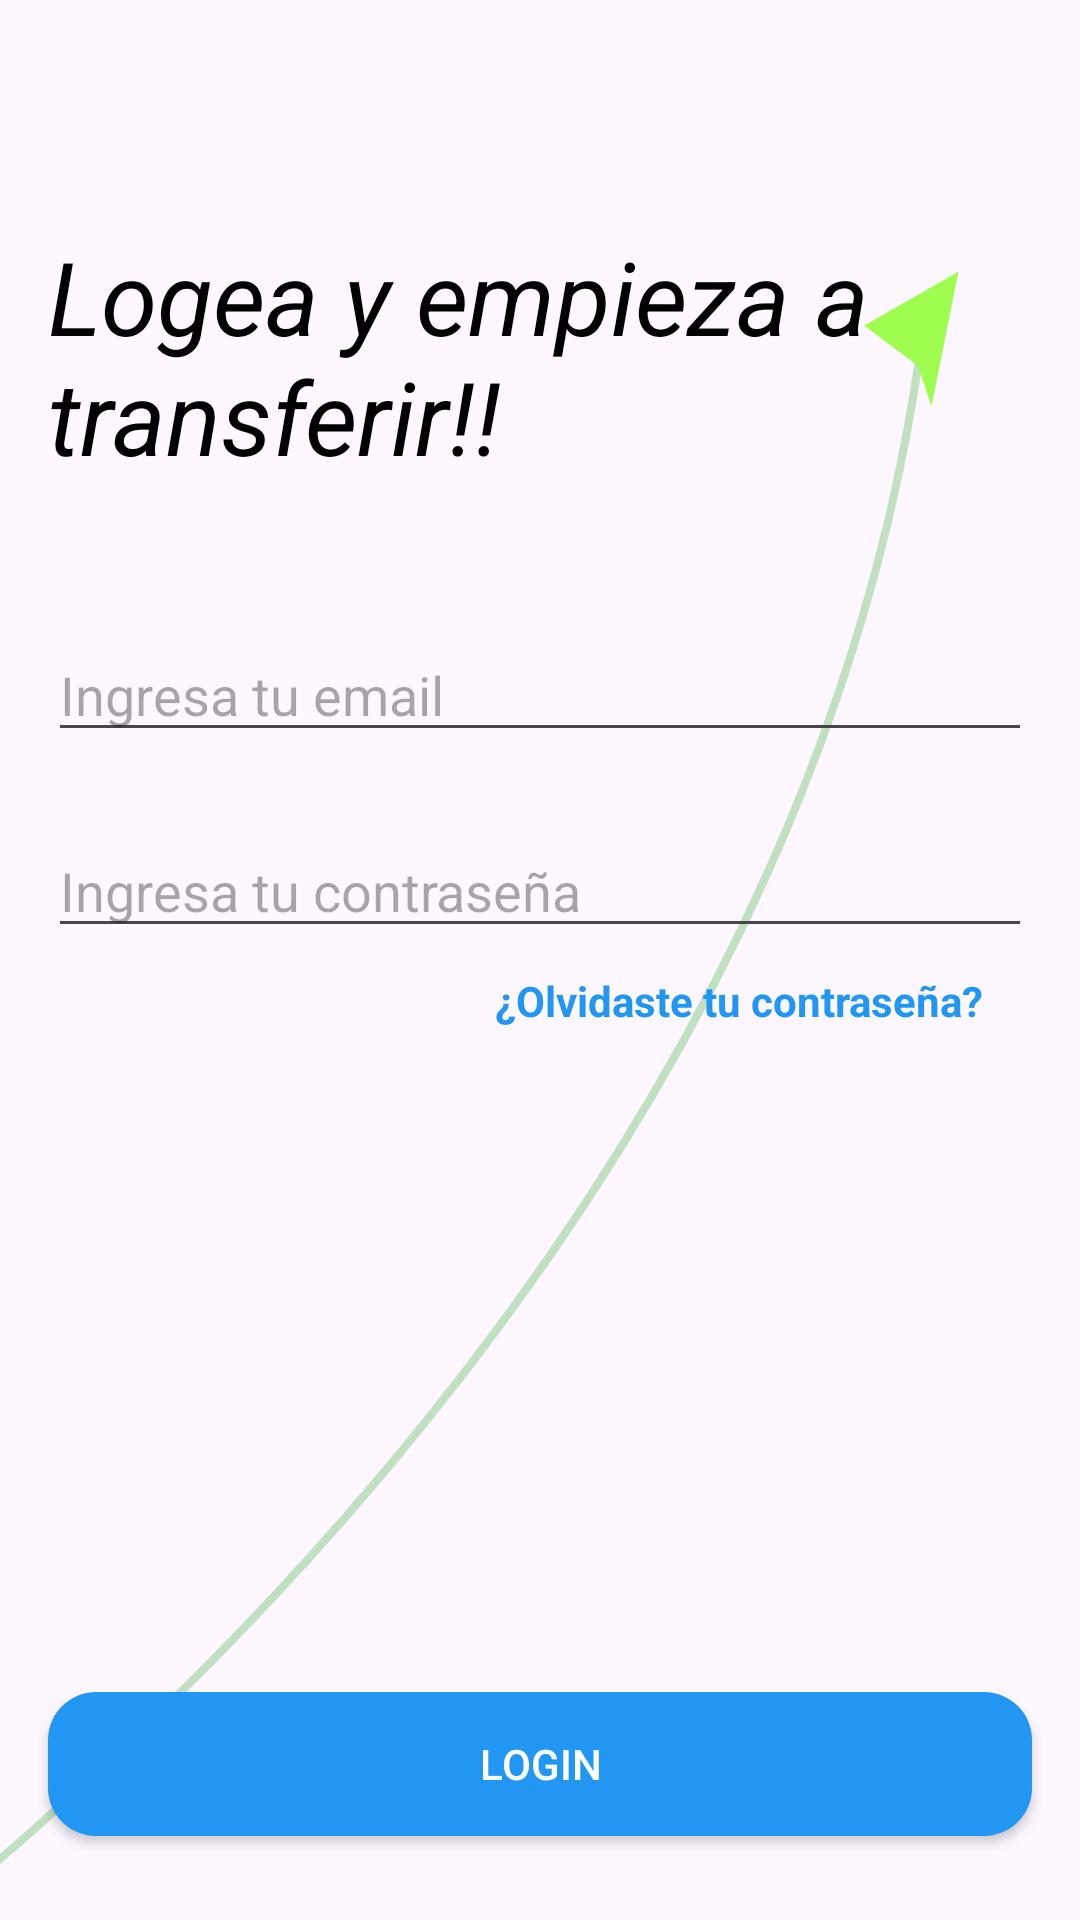

Layout XML and referenced resources for this Android screen:
<!-- AndroidManifest.xml: application theme Theme.Evaluacion_M4 -->
<!-- res/layout/activity_login_page.xml -->
<?xml version="1.0" encoding="utf-8"?>
<androidx.constraintlayout.widget.ConstraintLayout
    xmlns:android="http://schemas.android.com/apk/res/android"
    xmlns:app="http://schemas.android.com/apk/res-auto"
    xmlns:tools="http://schemas.android.com/tools"
    android:id="@+id/main"
    android:layout_width="match_parent"
    android:layout_height="match_parent"
    tools:context=".Login_page">

    <ImageView
        android:id="@+id/img_background_vector"
        android:layout_width="0dp"
        android:layout_height="0dp"
        android:scaleType="centerCrop"
        android:src="@drawable/background_arrow_curve"
        android:alpha="0.7"
        app:layout_constraintBottom_toBottomOf="parent"
        app:layout_constraintEnd_toEndOf="parent"
        app:layout_constraintStart_toStartOf="parent"
        app:layout_constraintTop_toTopOf="parent" />

    <TextView
        android:id="@+id/textView"
        android:layout_width="0dp"
        android:layout_height="wrap_content"
        android:layout_marginTop="76dp"
        android:layout_marginHorizontal="16dp"
        android:text="Logea y empieza a transferir!!"
        android:textColor="@color/black"
        android:textSize="34sp"
        android:textStyle="italic"
        app:layout_constraintEnd_toEndOf="parent"
        app:layout_constraintStart_toStartOf="parent"
        app:layout_constraintTop_toTopOf="parent" />

    <EditText
        android:id="@+id/editTextTextEmailAddress"
        android:layout_width="0dp"
        android:layout_height="wrap_content"
        android:layout_marginTop="48dp"
        android:layout_marginHorizontal="16dp"
        android:hint="Ingresa tu email"
        android:inputType="textEmailAddress"
        app:layout_constraintEnd_toEndOf="parent"
        app:layout_constraintStart_toStartOf="parent"
        app:layout_constraintTop_toBottomOf="@+id/textView" />

    <EditText
        android:id="@+id/editTextText"
        android:layout_width="0dp"
        android:layout_height="wrap_content"
        android:layout_marginTop="24dp"
        android:layout_marginHorizontal="16dp"
        android:hint="Ingresa tu contraseña"
        android:inputType="textPassword"
        app:layout_constraintEnd_toEndOf="parent"
        app:layout_constraintStart_toStartOf="parent"
        app:layout_constraintTop_toBottomOf="@+id/editTextTextEmailAddress" />

    <TextView
        android:id="@+id/tvOlvidasteContraseña"
        android:layout_width="wrap_content"
        android:layout_height="wrap_content"
        android:layout_marginTop="8dp"
        android:layout_marginEnd="16dp"
        android:text="¿Olvidaste tu contraseña?"
        android:textColor="@color/celesteM4"
        android:textStyle="bold"
        app:layout_constraintEnd_toEndOf="@id/editTextText"
        app:layout_constraintTop_toBottomOf="@id/editTextText"/>



    <Button
        android:id="@+id/button_activity_2"
        android:layout_width="0dp"
        android:layout_height="wrap_content"
        android:layout_marginTop="248dp"
        android:layout_marginHorizontal="16dp"
        android:text="Login"
        android:background="@drawable/boton_redondo"
        android:textColor="@color/white"
        app:layout_constraintEnd_toEndOf="parent"
        app:layout_constraintStart_toStartOf="parent"
        app:layout_constraintTop_toBottomOf="@+id/editTextText" />

    <TextView
        android:id="@+id/textView3"
        android:layout_width="wrap_content"
        android:layout_height="wrap_content"
        android:layout_marginTop="24dp"
        android:text="Crea una cuenta nueva"
        android:textColor="@color/celesteM4"
        android:textStyle="bold"
        app:layout_constraintEnd_toEndOf="parent"
        app:layout_constraintStart_toStartOf="parent"
        app:layout_constraintTop_toBottomOf="@+id/button_activity_2" />



</androidx.constraintlayout.widget.ConstraintLayout>
<!-- resources referenced by this layout -->
<resources>
  <color name="black">#FF000000</color>
  <color name="celesteM4">#FF2196F3</color>
  <color name="white">#FFFFFFFF</color>
  <!-- drawable background_arrow_curve (drawable) -->
  <vector xmlns:android="http://schemas.android.com/apk/res/android"
      android:width="400dp"
      android:height="800dp"
      android:viewportWidth="400"
      android:viewportHeight="800">
  
      <path
  
  
          android:pathData="M-20,750 C100,650 300,450 340,180"
          android:strokeColor="#A5D6A7"
          android:strokeWidth="3"
          android:strokeLineCap="round"/>
          
  
      <path
  
  
          android:fillColor="#76FF03"
          android:pathData="M340,180 L320,165 L355,145 L345,195 Z" />
  
  
  </vector>
  
  
  <!-- drawable boton_redondo (drawable) -->
  <?xml version="1.0" encoding="utf-8"?>
  <shape xmlns:android="http://schemas.android.com/apk/res/android">
  <corners android:radius="16dp"/>
      <solid android:color="@color/celesteM4"/>
      </shape>
  <style name="Theme.Evaluacion_M4" parent="Base.Theme.Evaluacion_M4" />
  <style name="Base.Theme.Evaluacion_M4" parent="Theme.Material3.DayNight.NoActionBar">
          
          
      </style>
</resources>
